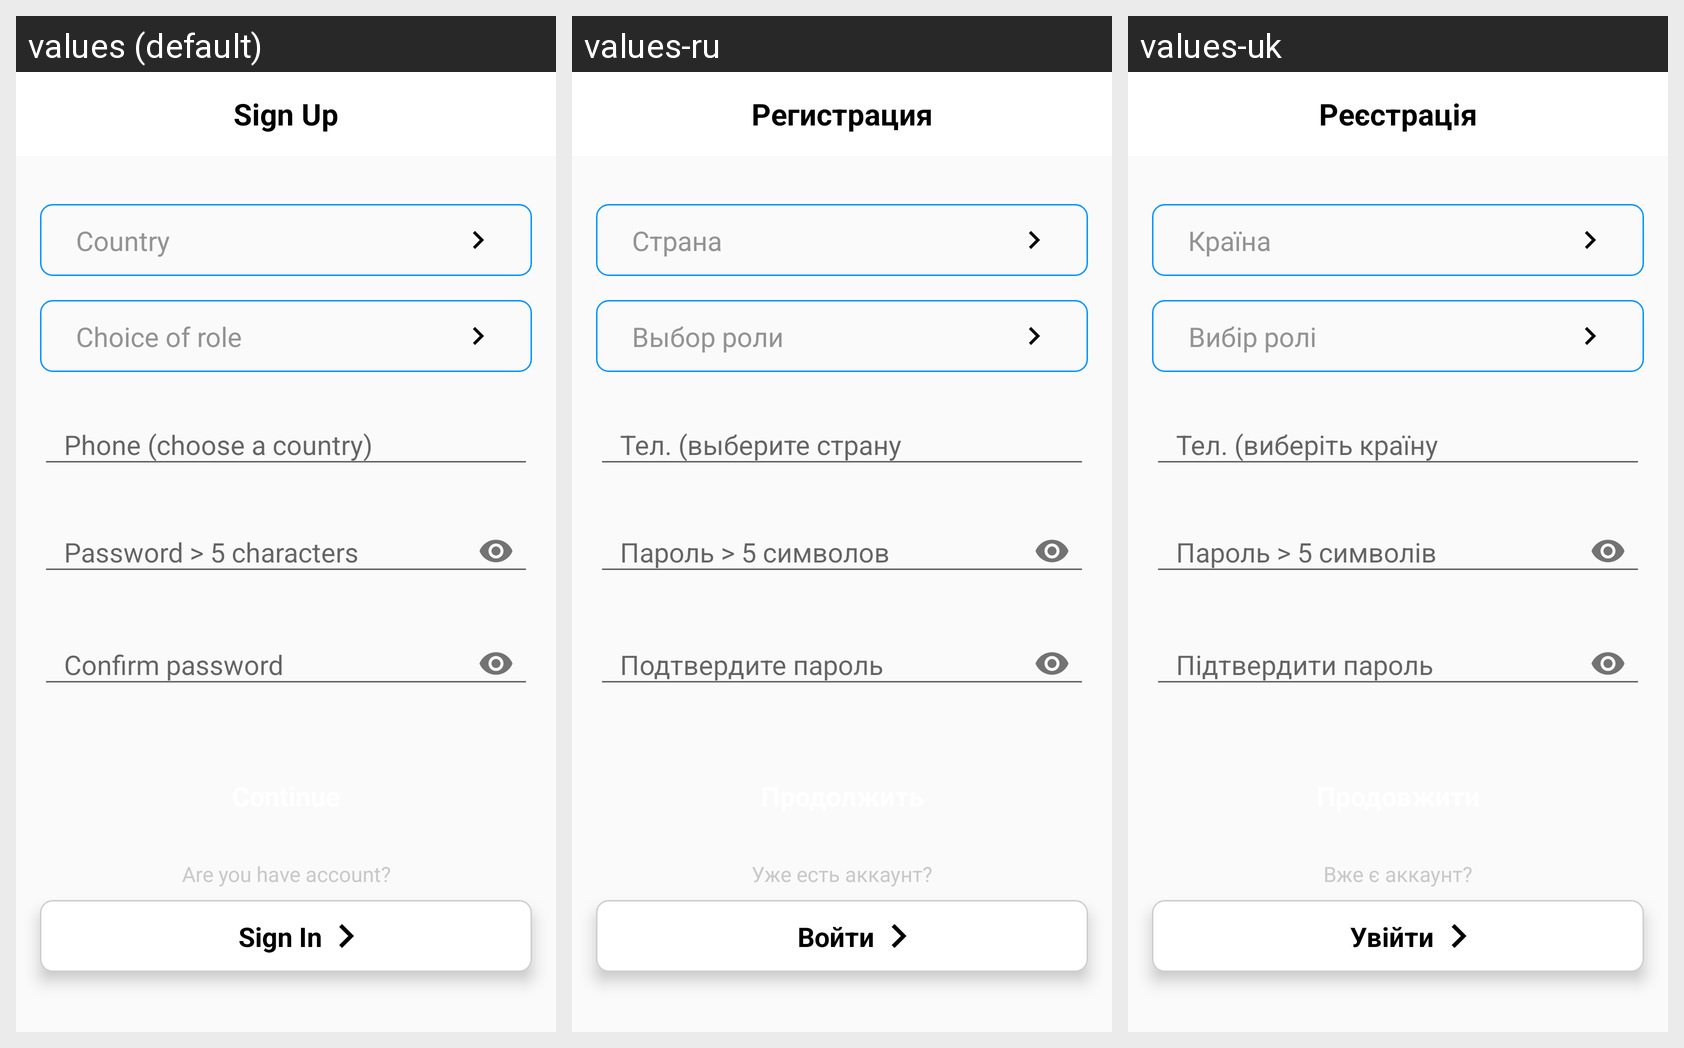

Strings drawn on this Android screen and how each of the app's shown locales translates them:
Android screen res/layout/registration_fragment.xml rendered under 3 locales, left to right: values (default), values-ru, values-uk. Device: Nexus 5 (rendered at 1080×1920; each locale shown at half size, 540×960, under a caption strip naming it); theme AppTheme.
Strings drawn on this screen, with the default value and each locale's value (text and hints the layout hard-codes, and strings that could not be matched under every locale, appear in the picture but are not listed):

registration
  values: Sign Up
  values-ru: Регистрация
  values-uk: Реєстрація

choice_country
  values: Country
  values-ru: Страна
  values-uk: Країна

choice_role
  values: Choice of role
  values-ru: Выбор роли
  values-uk: Вибір ролі

phone
  values: Phone (choose a country)
  values-ru: Тел. (выберите страну
  values-uk: Тел. (виберіть країну

password
  values: Password > 5 characters
  values-ru: Пароль > 5 символов
  values-uk: Пароль > 5 символів

password_confirm
  values: Confirm password
  values-ru: Подтвердите пароль
  values-uk: Підтвердити пароль

are_you_have_account
  values: Are you have account?
  values-ru: Уже есть аккаунт?
  values-uk: Вже є аккаунт?

login
  values: Sign In
  values-ru: Войти
  values-uk: Увійти
